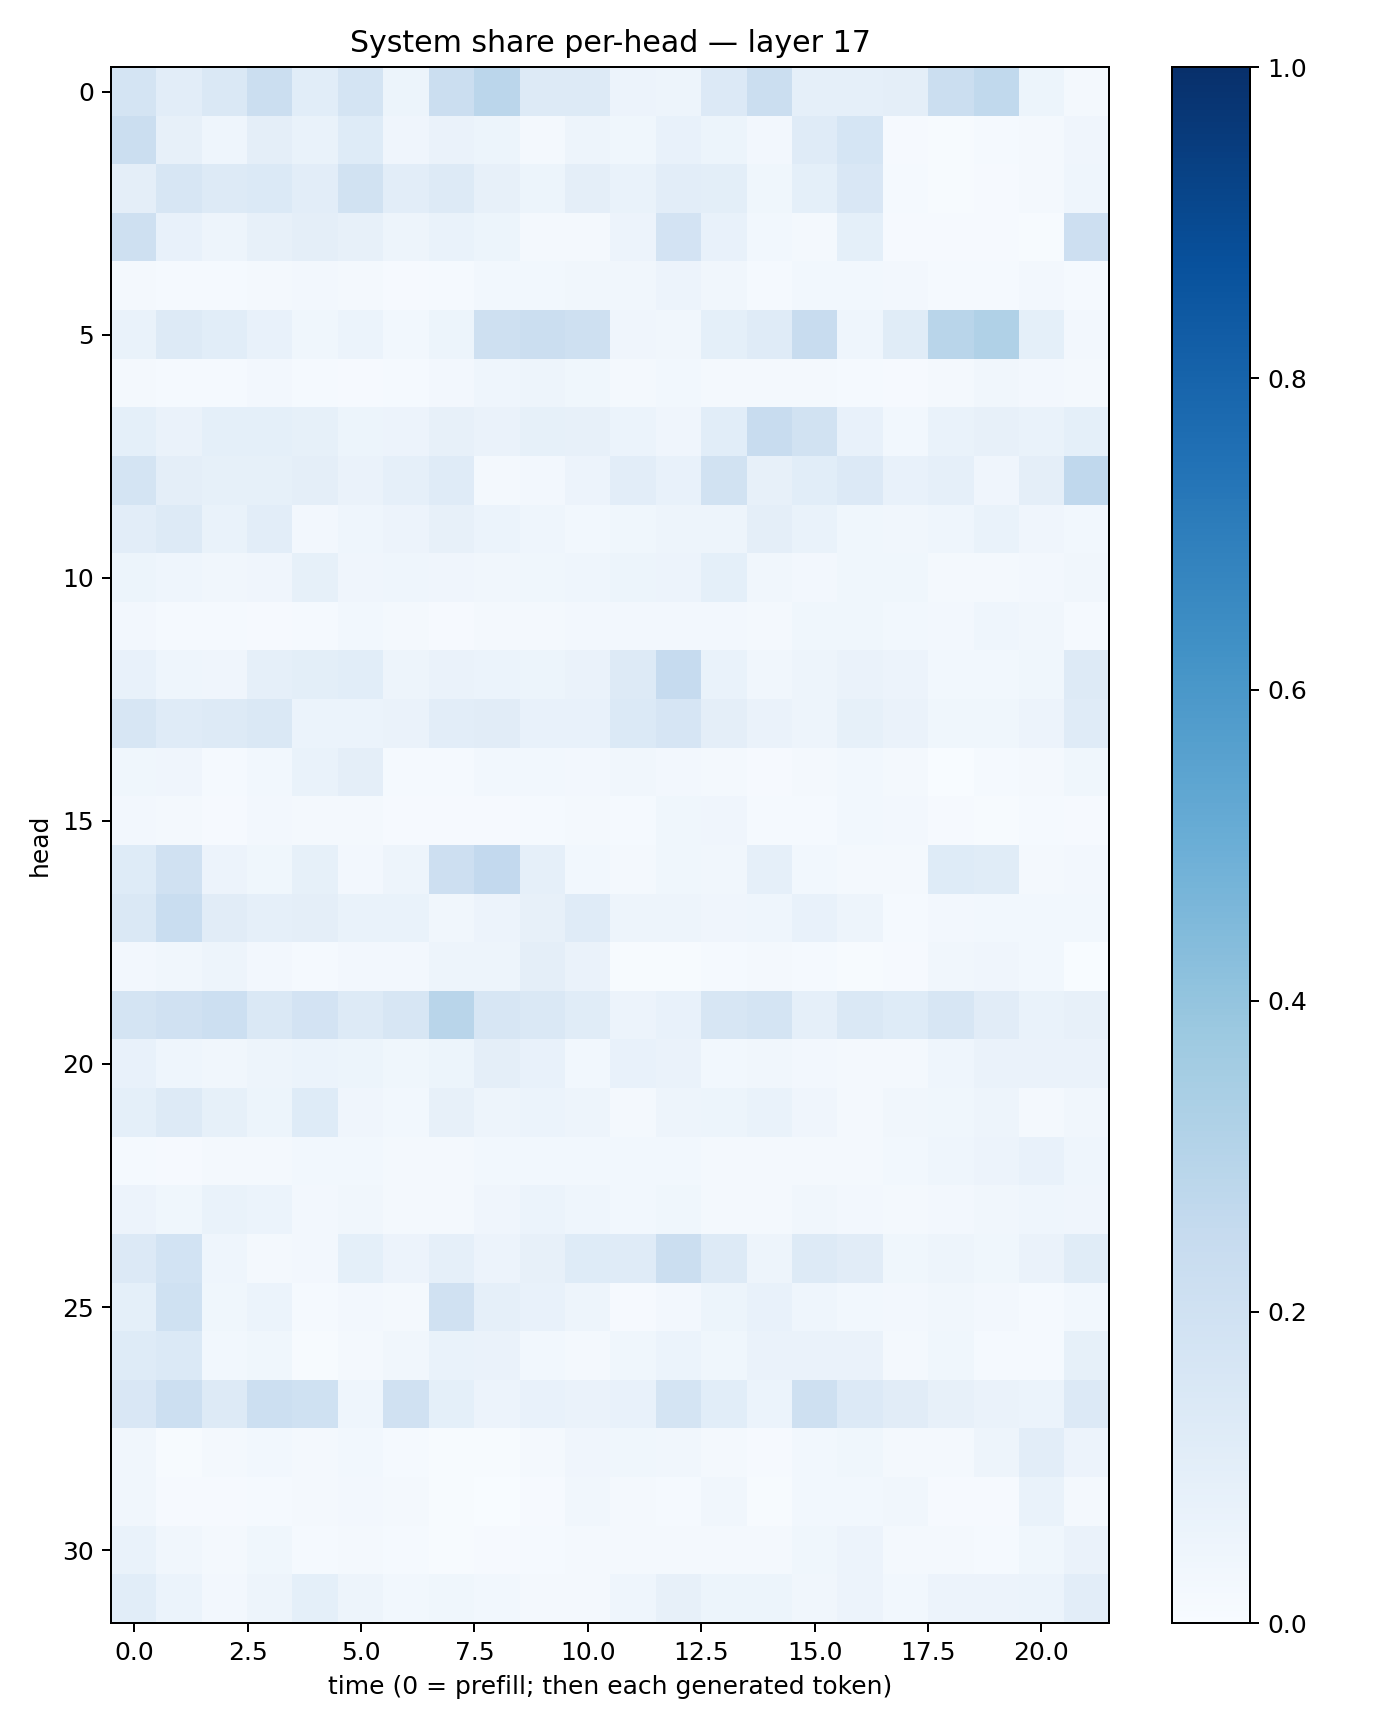

The file beside this chart, header and first rows:
0.17282084, 0.10165287, 0.14271946, 0.22190087, 0.108287185, 0.17465983, 0.0543366, 0.22093217, 0.28314018, 0.13281237, 0.12855682, 0.05662064, 0.050210673, 0.13451163, 0.2194365, 0.088927984, 0.08705063, 0.094262004, 0.22460067, 0.26181906, 0.05236356, 0.022437608
0.2236, 0.07962, 0.04495, 0.09407, 0.0682, 0.1249, 0.0425, 0.06315, 0.05239, 0.0196, 0.05065, 0.03888, 0.07339, 0.0532, 0.02412, 0.1198, 0.1699, 0.01032, 0.007647, 0.01285, 0.01847, 0.04018
0.09761, 0.1601, 0.1325, 0.1398, 0.1023, 0.1882, 0.1022, 0.132, 0.08142, 0.05348, 0.09649, 0.06815, 0.1047, 0.09814, 0.03532, 0.09248, 0.1502, 0.01315, 0.004107, 0.008492, 0.01736, 0.04458
0.2101, 0.07463, 0.04741, 0.07935, 0.09515, 0.08073, 0.04719, 0.06949, 0.05177, 0.01612, 0.02117, 0.05821, 0.183, 0.07499, 0.02984, 0.02203, 0.0936, 0.009633, 0.009634, 0.01028, 0.006716, 0.2113
0.02076, 0.01329, 0.01369, 0.0177, 0.02352, 0.01689, 0.01157, 0.01548, 0.02875, 0.02757, 0.03292, 0.03252, 0.05551, 0.03473, 0.01276, 0.02871, 0.03104, 0.02555, 0.01552, 0.01343, 0.0236, 0.0134
0.06889, 0.1318, 0.1077, 0.07603, 0.03763, 0.06001, 0.02967, 0.0513, 0.2082, 0.2225, 0.2109, 0.0394, 0.03254, 0.09114, 0.1195, 0.2362, 0.04604, 0.1141, 0.2928, 0.3185, 0.09272, 0.02348
0.01644, 0.01394, 0.01345, 0.0263, 0.01333, 0.01104, 0.01531, 0.0236, 0.04621, 0.04749, 0.03837, 0.01774, 0.02921, 0.02242, 0.01959, 0.019, 0.01311, 0.01162, 0.0167, 0.0345, 0.02579, 0.01912
0.09272, 0.06599, 0.09072, 0.09312, 0.08584, 0.05122, 0.05851, 0.08108, 0.06548, 0.0836, 0.07875, 0.06074, 0.04071, 0.1062, 0.2352, 0.194, 0.07257, 0.02744, 0.06695, 0.07889, 0.068, 0.09157
0.178, 0.09759, 0.08341, 0.08401, 0.0969, 0.06372, 0.08894, 0.1197, 0.02344, 0.02628, 0.05703, 0.1041, 0.07523, 0.1931, 0.07933, 0.1074, 0.1355, 0.07569, 0.08728, 0.04053, 0.09524, 0.2682
0.1035, 0.128, 0.07003, 0.1021, 0.02444, 0.04458, 0.05817, 0.07986, 0.06082, 0.04477, 0.02887, 0.03534, 0.04918, 0.04787, 0.09601, 0.06857, 0.03846, 0.03203, 0.04371, 0.06686, 0.0428, 0.03069
0.05392, 0.04338, 0.0343, 0.04286, 0.08539, 0.04171, 0.04544, 0.04279, 0.03146, 0.03692, 0.0452, 0.05206, 0.05515, 0.09067, 0.033, 0.02465, 0.03765, 0.03803, 0.02251, 0.02295, 0.02713, 0.03242
0.02519, 0.01499, 0.01216, 0.01089, 0.01365, 0.02886, 0.02241, 0.007833, 0.0183, 0.01659, 0.02508, 0.02472, 0.02662, 0.02366, 0.01657, 0.03573, 0.03834, 0.02738, 0.02662, 0.04542, 0.03153, 0.01326
0.07718, 0.0437, 0.03951, 0.08705, 0.09803, 0.1081, 0.05038, 0.06513, 0.06108, 0.05093, 0.06383, 0.1303, 0.248, 0.06792, 0.03383, 0.04695, 0.06456, 0.05707, 0.03073, 0.02975, 0.039, 0.127
0.1617, 0.1206, 0.1253, 0.1475, 0.05931, 0.06172, 0.06404, 0.1039, 0.1101, 0.07592, 0.07333, 0.1396, 0.1649, 0.09481, 0.0657, 0.04805, 0.08312, 0.06318, 0.03609, 0.0388, 0.05491, 0.1185
0.03583, 0.0408, 0.01319, 0.02896, 0.07006, 0.09527, 0.01509, 0.01281, 0.02955, 0.03044, 0.02469, 0.03424, 0.02508, 0.0194, 0.00851, 0.02115, 0.02741, 0.02312, 0.003372, 0.01264, 0.02199, 0.0382
0.02526, 0.02191, 0.01095, 0.0271, 0.01571, 0.02036, 0.01057, 0.01132, 0.01169, 0.01528, 0.02123, 0.01236, 0.03701, 0.04031, 0.01329, 0.01363, 0.02738, 0.02505, 0.007871, 0.007189, 0.01499, 0.01003
0.1241, 0.1986, 0.05842, 0.03705, 0.08472, 0.02457, 0.04701, 0.2141, 0.2594, 0.08905, 0.02787, 0.019, 0.03867, 0.0349, 0.08644, 0.02993, 0.01817, 0.02098, 0.1233, 0.115, 0.01669, 0.025
0.1415, 0.2321, 0.1121, 0.08752, 0.09421, 0.06833, 0.06885, 0.03218, 0.05692, 0.08115, 0.119, 0.04977, 0.05011, 0.04124, 0.04404, 0.07542, 0.0507, 0.01208, 0.02433, 0.0286, 0.03029, 0.02866
0.02647, 0.03266, 0.04689, 0.02715, 0.01505, 0.02571, 0.02652, 0.05077, 0.04904, 0.0959, 0.06353, 0.004929, 0.007317, 0.01462, 0.02186, 0.01405, 0.006599, 0.007844, 0.03425, 0.04018, 0.02747, 0.003548
0.1784, 0.1976, 0.2182, 0.1427, 0.1804, 0.1266, 0.1602, 0.2923, 0.1611, 0.143, 0.116, 0.05525, 0.07538, 0.1626, 0.1753, 0.08956, 0.1422, 0.1229, 0.1591, 0.1115, 0.06672, 0.08157
0.07147, 0.04646, 0.03423, 0.04726, 0.06167, 0.05122, 0.03601, 0.05445, 0.09584, 0.07171, 0.02815, 0.0752, 0.0662, 0.02944, 0.03426, 0.02525, 0.01973, 0.01762, 0.04305, 0.06344, 0.0638, 0.06292
0.09191, 0.1313, 0.08277, 0.05165, 0.1222, 0.04033, 0.03084, 0.07893, 0.0484, 0.0609, 0.0502, 0.01707, 0.047, 0.05432, 0.07031, 0.03938, 0.0194, 0.03259, 0.03519, 0.04741, 0.02312, 0.03165
0.01244, 0.01053, 0.02058, 0.02251, 0.03114, 0.03022, 0.02271, 0.02156, 0.02784, 0.02927, 0.02984, 0.03035, 0.02815, 0.01692, 0.01696, 0.01637, 0.0192, 0.02968, 0.0463, 0.05696, 0.07049, 0.04356
0.05586, 0.03614, 0.0701, 0.06162, 0.02651, 0.03205, 0.01724, 0.02225, 0.0395, 0.06001, 0.04608, 0.02747, 0.03893, 0.0187, 0.01865, 0.0333, 0.02642, 0.01633, 0.02714, 0.03412, 0.04497, 0.04001
0.1337, 0.1845, 0.04621, 0.01755, 0.02717, 0.09284, 0.05823, 0.08929, 0.05494, 0.08036, 0.1246, 0.1192, 0.2194, 0.1275, 0.04823, 0.1256, 0.1099, 0.03885, 0.04732, 0.03892, 0.0632, 0.1146
0.09148, 0.2008, 0.03535, 0.06087, 0.01463, 0.02717, 0.01839, 0.1964, 0.08659, 0.07269, 0.04871, 0.008605, 0.0249, 0.05308, 0.07453, 0.0437, 0.02771, 0.02683, 0.03246, 0.02436, 0.01374, 0.0277
0.1231, 0.1402, 0.02774, 0.03873, 0.007251, 0.01814, 0.03288, 0.06734, 0.06385, 0.0274, 0.01857, 0.0381, 0.06176, 0.0362, 0.06349, 0.06549, 0.06408, 0.01572, 0.03582, 0.01375, 0.0126, 0.0831
0.1521, 0.2177, 0.1293, 0.2177, 0.202, 0.04544, 0.1966, 0.09007, 0.05486, 0.07621, 0.0639, 0.0733, 0.1782, 0.1071, 0.05971, 0.208, 0.1338, 0.1099, 0.08049, 0.06339, 0.05912, 0.1336
0.03244, 0.007309, 0.01983, 0.03, 0.01653, 0.02835, 0.0125, 0.005107, 0.007252, 0.02002, 0.04083, 0.03872, 0.03487, 0.01681, 0.01094, 0.02912, 0.03541, 0.02158, 0.02016, 0.05024, 0.1043, 0.05732
0.03493, 0.009138, 0.009708, 0.01214, 0.01787, 0.026, 0.0193, 0.006099, 0.003733, 0.01155, 0.03139, 0.0165, 0.01313, 0.03208, 0.006809, 0.02812, 0.03009, 0.0321, 0.01164, 0.01078, 0.06951, 0.02289
0.06827, 0.03175, 0.02167, 0.03888, 0.01241, 0.01967, 0.01216, 0.006427, 0.009281, 0.01383, 0.02248, 0.017, 0.01652, 0.02309, 0.01792, 0.03718, 0.05593, 0.02094, 0.02157, 0.01548, 0.03532, 0.06315
0.1062, 0.06069, 0.02496, 0.04695, 0.09201, 0.05045, 0.03065, 0.03522, 0.02877, 0.02093, 0.01872, 0.04431, 0.08198, 0.05248, 0.05189, 0.03382, 0.05614, 0.02876, 0.05483, 0.05709, 0.05962, 0.1046
